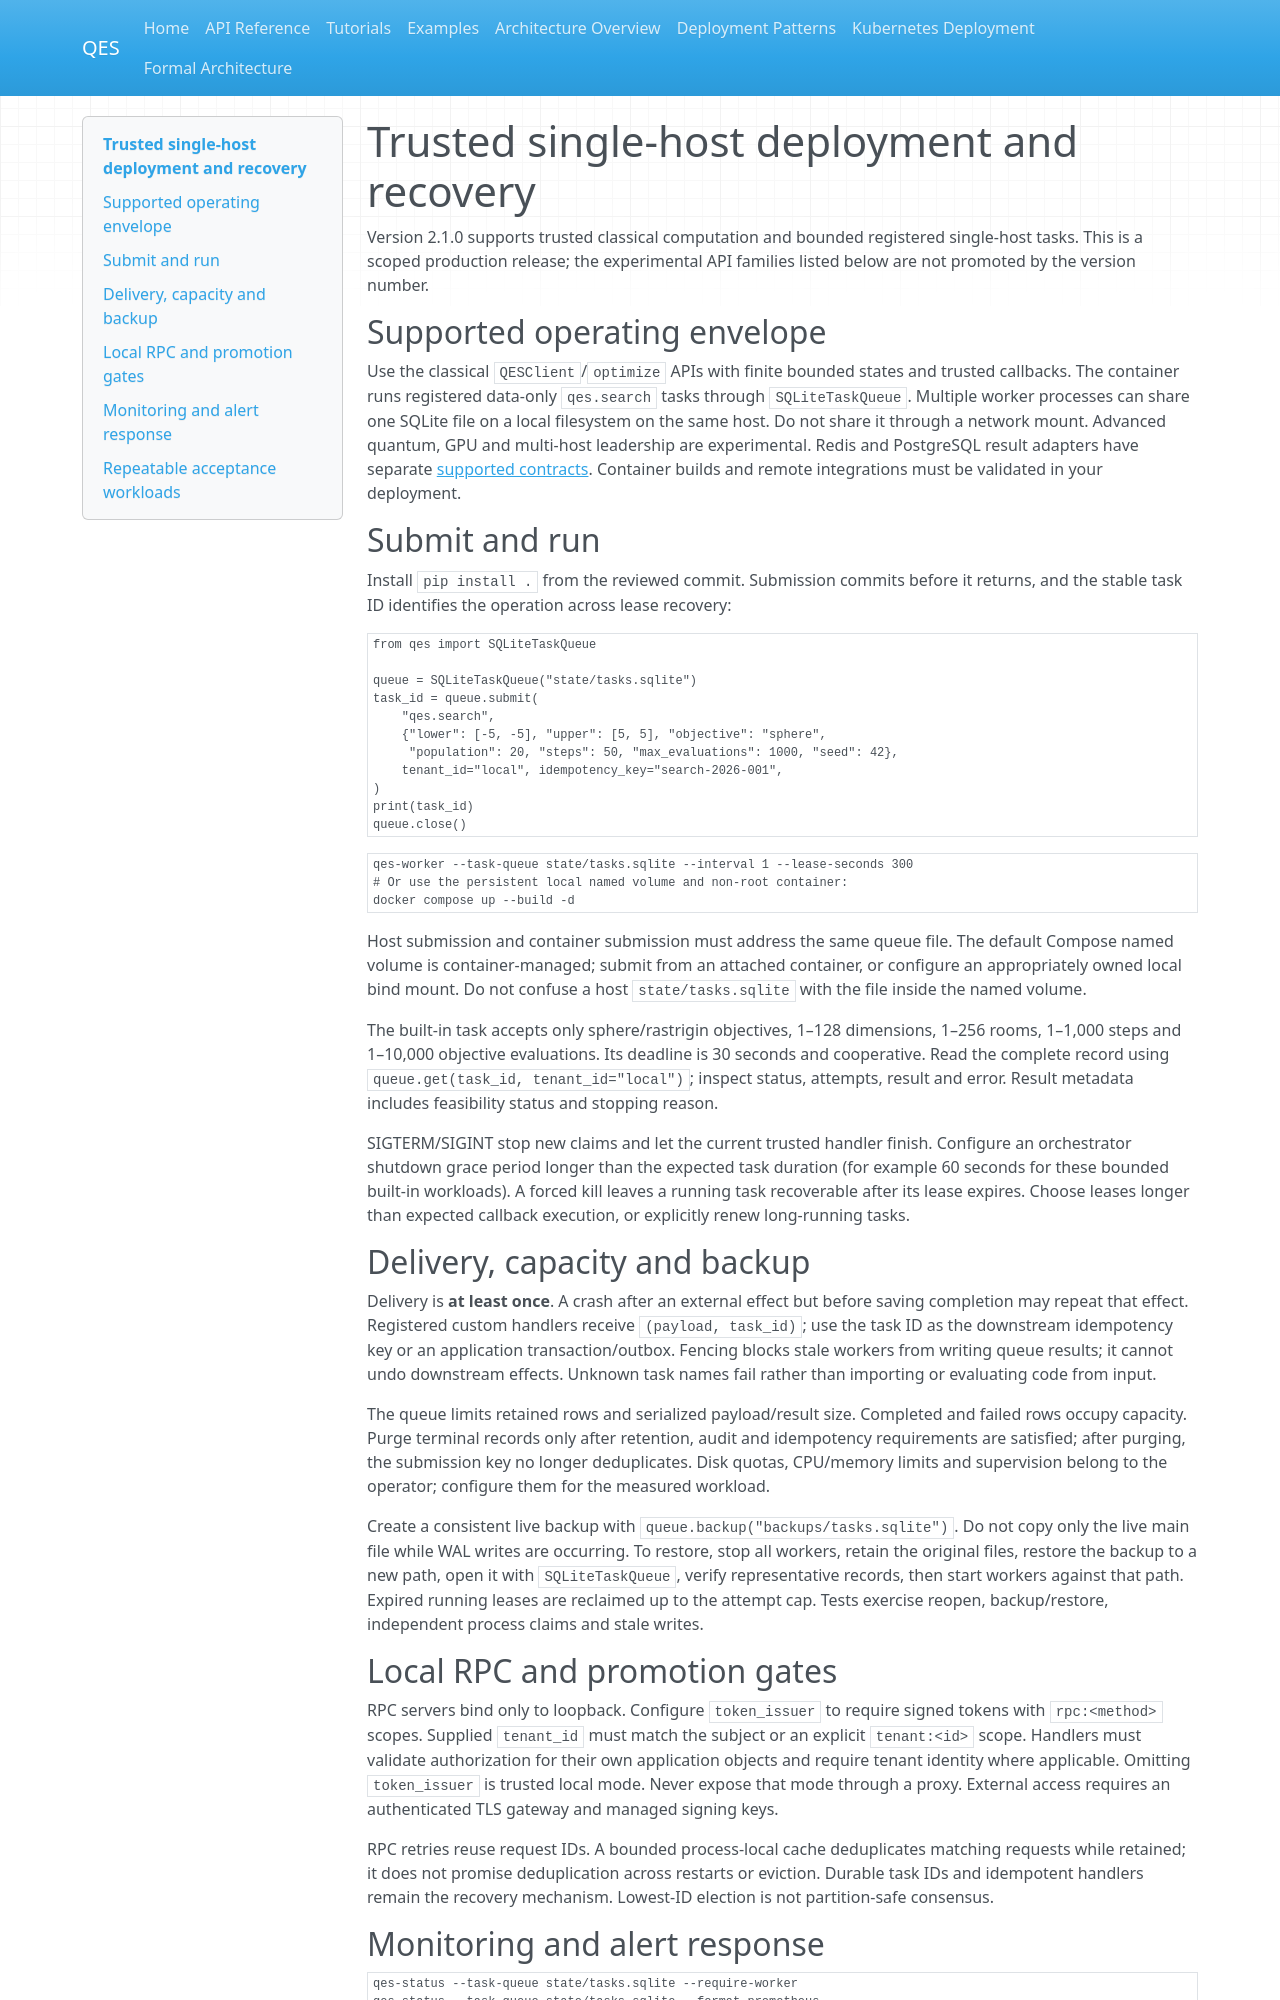

repository: haseebcm/Quantum-Evolutionary-Space · page: deployment/index.html · generator: mkdocs

# Trusted single-host deployment and recovery

Version 2.1.0 supports trusted classical computation and bounded registered
single-host tasks. This is a scoped production release; the experimental API
families listed below are not promoted by the version number.

## Supported operating envelope

Use the classical `QESClient`/`optimize` APIs with finite bounded states and
trusted callbacks. The container runs registered data-only `qes.search` tasks
through `SQLiteTaskQueue`. Multiple worker processes can share one SQLite file
on a local filesystem on the same host. Do not share it through a network mount.
Advanced quantum, GPU and multi-host leadership are experimental. Redis and
PostgreSQL result adapters have separate [supported contracts](remote-stores.md).
Container builds and remote integrations must be validated in your deployment.

## Submit and run

Install `pip install .` from the reviewed commit. Submission commits before it
returns, and the stable task ID identifies the operation across lease recovery:

```python
from qes import SQLiteTaskQueue

queue = SQLiteTaskQueue("state/tasks.sqlite")
task_id = queue.submit(
    "qes.search",
    {"lower": [-5, -5], "upper": [5, 5], "objective": "sphere",
     "population": 20, "steps": 50, "max_evaluations": 1000, "seed": 42},
    tenant_id="local", idempotency_key="search-2026-001",
)
print(task_id)
queue.close()
```

```bash
qes-worker --task-queue state/tasks.sqlite --interval 1 --lease-seconds 300
# Or use the persistent local named volume and non-root container:
docker compose up --build -d
```

Host submission and container submission must address the same queue file.
The default Compose named volume is container-managed; submit from an attached
container, or configure an appropriately owned local bind mount. Do not confuse
a host `state/tasks.sqlite` with the file inside the named volume.

The built-in task accepts only sphere/rastrigin objectives, 1–128 dimensions,
1–256 rooms, 1–1,000 steps and 1–10,000 objective evaluations. Its deadline is
30 seconds and cooperative. Read the complete record using
`queue.get(task_id, tenant_id="local")`; inspect status, attempts, result and
error. Result metadata includes feasibility status and stopping reason.

SIGTERM/SIGINT stop new claims and let the current trusted handler finish.
Configure an orchestrator shutdown grace period longer than the expected task
duration (for example 60 seconds for these bounded built-in workloads). A forced
kill leaves a running task recoverable after its lease expires. Choose leases
longer than expected callback execution, or explicitly renew long-running tasks.

## Delivery, capacity and backup

Delivery is **at least once**. A crash after an external effect but before saving
completion may repeat that effect. Registered custom handlers receive
`(payload, task_id)`; use the task ID as the downstream idempotency key or an
application transaction/outbox. Fencing blocks stale workers from writing queue
results; it cannot undo downstream effects. Unknown task names fail rather than
importing or evaluating code from input.

The queue limits retained rows and serialized payload/result size. Completed
and failed rows occupy capacity. Purge terminal records only after retention,
audit and idempotency requirements are satisfied; after purging, the submission
key no longer deduplicates. Disk quotas, CPU/memory limits and supervision belong
to the operator; configure them for the measured workload.

Create a consistent live backup with `queue.backup("backups/tasks.sqlite")`.
Do not copy only the live main file while WAL writes are occurring. To restore,
stop all workers, retain the original files, restore the backup to a new path,
open it with `SQLiteTaskQueue`, verify representative records, then start workers
against that path. Expired running leases are reclaimed up to the attempt cap.
Tests exercise reopen, backup/restore, independent process claims and stale writes.

## Local RPC and promotion gates

RPC servers bind only to loopback. Configure `token_issuer` to require signed
tokens with `rpc:<method>` scopes. Supplied `tenant_id` must match the subject or
an explicit `tenant:<id>` scope. Handlers must validate authorization for their
own application objects and require tenant identity where applicable. Omitting
`token_issuer` is trusted local mode. Never expose that mode through a proxy.
External access requires an authenticated TLS gateway and managed signing keys.

RPC retries reuse request IDs. A bounded process-local cache deduplicates matching
requests while retained; it does not promise deduplication across restarts or
eviction. Durable task IDs and idempotent handlers remain the recovery mechanism.
Lowest-ID election is not partition-safe consensus.
